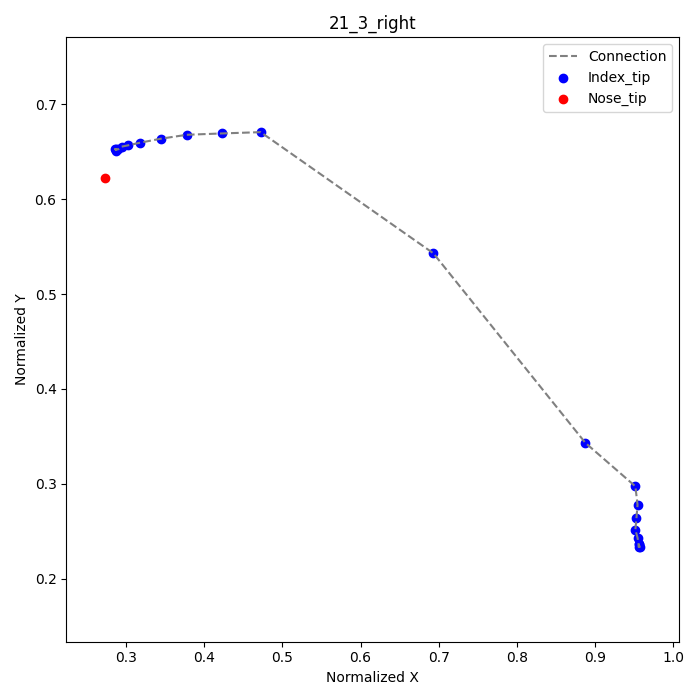

Values plotted in this chart, from the file beside it:
frame, index_tip_x, index_tip_y, nose_tip_x, nose_tip_y
1, 0.9556, 0.2361, 0.2736, 0.6222
2, 0.9569, 0.2333, , 
3, 0.9556, 0.2333, , 
4, 0.9556, 0.2361, , 
5, 0.9542, 0.2431, , 
6, 0.9514, 0.2514, , 
7, 0.9528, 0.2639, , 
8, 0.9542, 0.2778, , 
9, 0.9514, 0.2972, , 
10, 0.8875, 0.3431, , 
16, 0.6931, 0.5431, , 
19, 0.4722, 0.6708, , 
20, 0.4222, 0.6694, , 
21, 0.3778, 0.6681, , 
22, 0.3444, 0.6639, , 
23, 0.3181, 0.6597, , 
24, 0.3028, 0.6569, , 
25, 0.2944, 0.6556, , 
26, 0.2903, 0.6528, , 
27, 0.2861, 0.6528, , 
28, 0.2875, 0.6528, , 
29, 0.2875, 0.6514, , 
